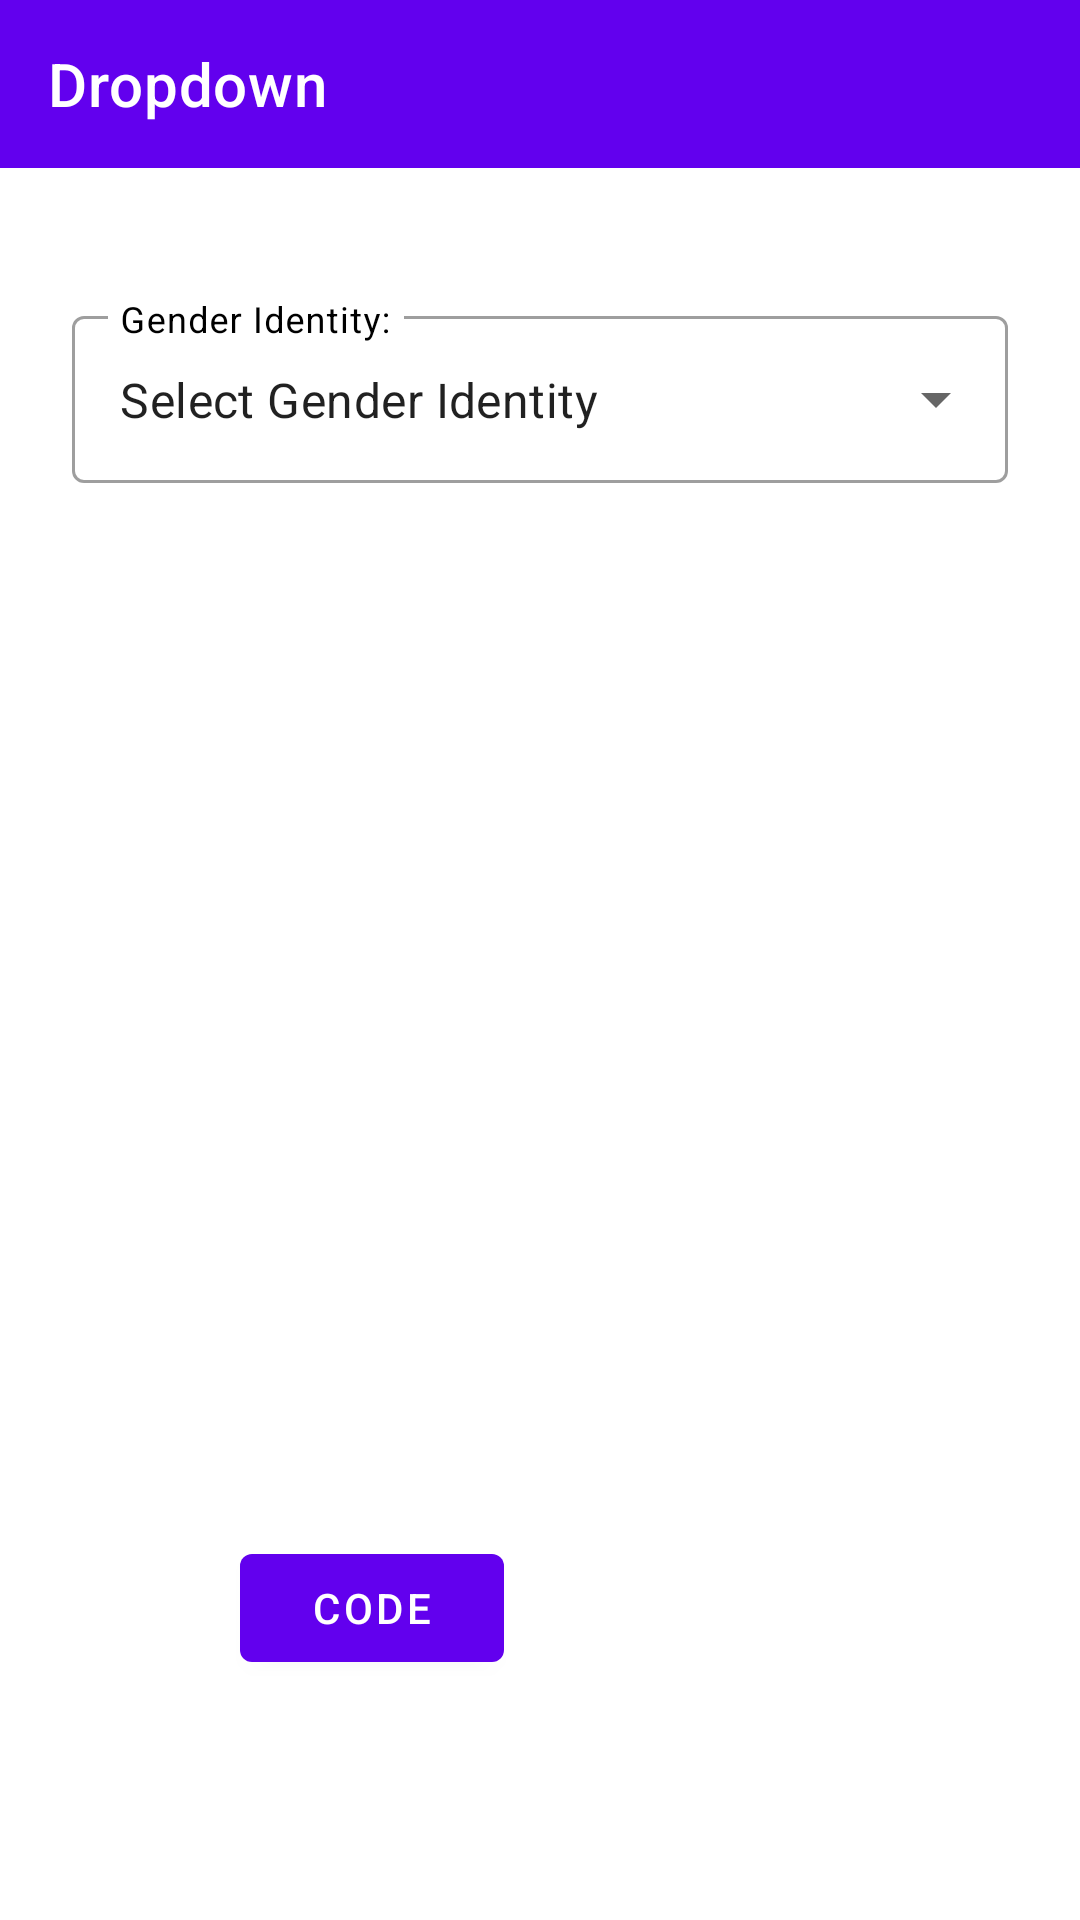

This screen was rendered from an Android layout file. Write that file and the resources it references.
<!-- AndroidManifest.xml: application theme Theme.Component -->
<!-- res/layout/activity_select_dropdown.xml -->
<?xml version="1.0" encoding="utf-8"?>
<RelativeLayout xmlns:android="http://schemas.android.com/apk/res/android"
    xmlns:app="http://schemas.android.com/apk/res-auto"
    xmlns:tools="http://schemas.android.com/tools"
    android:id="@+id/main"
    android:layout_width="match_parent"
    android:layout_height="match_parent"
    tools:context=".ui.SelectDropdown">

    <com.google.android.material.appbar.AppBarLayout
        android:layout_width="match_parent"
        android:layout_height="wrap_content">

        <androidx.appcompat.widget.Toolbar
            android:layout_width="match_parent"
            android:layout_height="wrap_content"
            android:id="@+id/dropdownToolbar"
            app:navigationIcon="@drawable/baseline_arrow_back_24"
            app:navigationContentDescription="Back to Home page"
            app:title="Dropdown"
            app:titleTextColor="@color/white"
            android:accessibilityHeading="true" />

    </com.google.android.material.appbar.AppBarLayout>

    <com.google.android.material.textfield.TextInputLayout
        style="@style/Widget.MaterialComponents.TextInputLayout.OutlinedBox.ExposedDropdownMenu"
        android:layout_width="match_parent"
        android:layout_height="wrap_content"
        android:layout_marginStart="24dp"
        android:layout_marginTop="100dp"
        android:layout_marginEnd="24dp"
        app:layout_constraintEnd_toEndOf="parent"
        app:layout_constraintStart_toStartOf="parent"
        app:layout_constraintTop_toTopOf="parent"
        tools:ignore="MissingConstraints"
        android:hint="Gender Identity:"
        android:textColorHint="@color/black">

        <AutoCompleteTextView
            android:id="@+id/autoCompleteTextView"
            android:layout_width="match_parent"
            android:layout_height="match_parent"
            android:layout_weight="1"
            android:text="Select Gender Identity"
            android:inputType="none"
            tools:ignore="LabelFor"/>

    </com.google.android.material.textfield.TextInputLayout>

    <Button
        android:layout_width="wrap_content"
        android:layout_height="48dp"
        android:layout_margin="80dp"
        android:layout_alignParentBottom="true"
        android:text="Code"
        android:contentDescription="Code, opens in a bottom sheet"
        android:id="@+id/dropdownCode"
        app:icon="@drawable/baseline_keyboard_arrow_down_24"
        tools:ignore="MissingConstraints" />

</RelativeLayout>
<!-- resources referenced by this layout -->
<resources>
  <color name="black">#FF000000</color>
  <color name="white">#FFFFFFFF</color>
  <style name="Theme.Component" parent="Theme.MaterialComponents.DayNight.DarkActionBar">
          
          <item name="colorPrimary">@color/purple_500</item>
          <item name="colorPrimaryVariant">@color/purple_700</item>
          <item name="colorOnPrimary">@color/white</item>
          
          <item name="colorSecondary">@color/teal_200</item>
          <item name="colorSecondaryVariant">@color/teal_700</item>
          <item name="colorOnSecondary">@color/black</item>
          
          <item name="android:statusBarColor">?attr/colorPrimaryVariant</item>
          
      </style>
  <color name="purple_500">#FF6200EE</color>
  <color name="purple_700">#FF3700B3</color>
  <color name="teal_200">#FF03DAC5</color>
  <color name="teal_700">#FF018786</color>
</resources>
